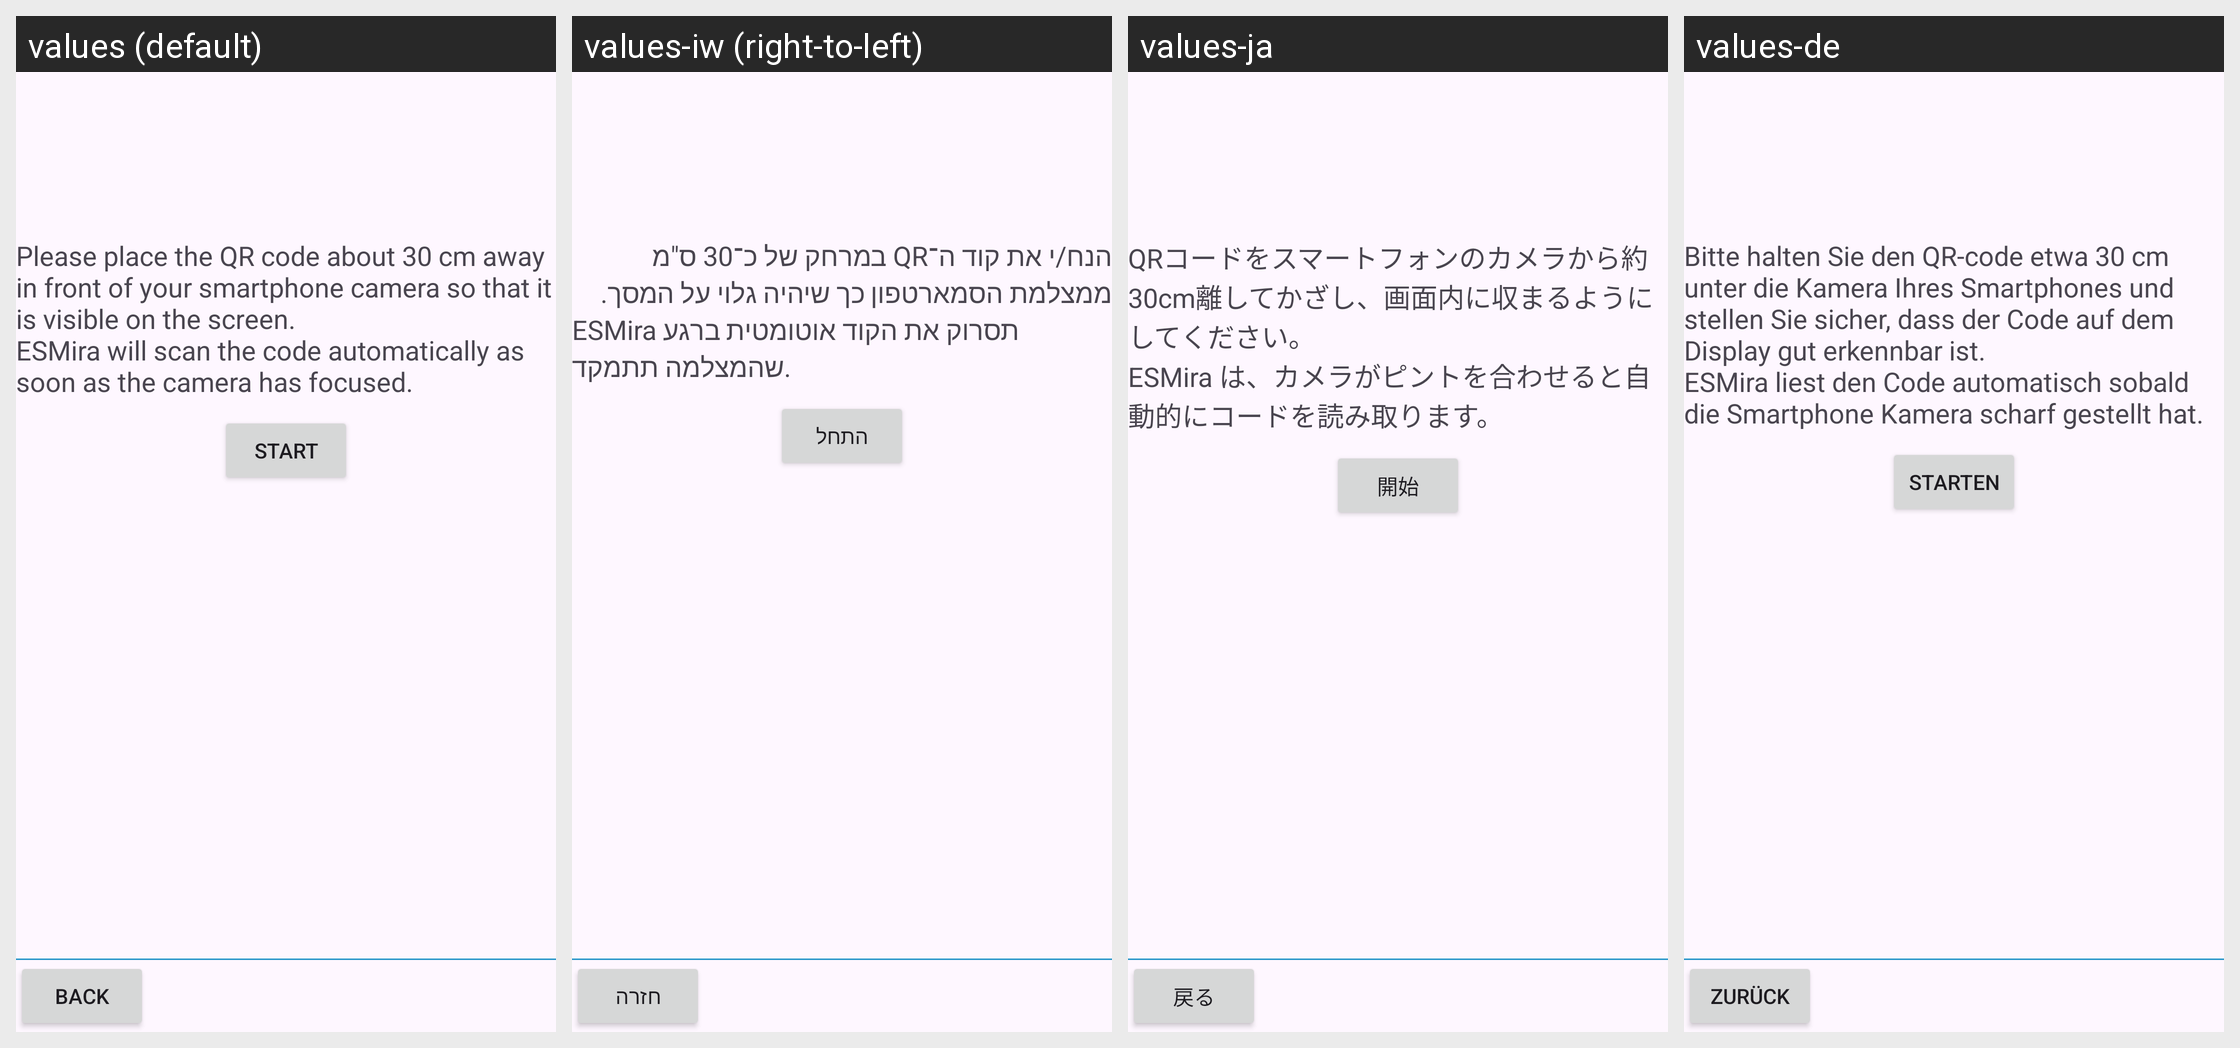

Translations of the strings shown on this Android screen, per locale in the grid:
Android screen res/layout/view_welcome_qr_scanning.xml rendered under 4 locales, left to right: values (default), values-iw (right-to-left), values-ja, values-de. Device: Nexus 5 (rendered at 1080×1920; each locale shown at half size, 540×960, under a caption strip naming it); theme AppTheme.
Other locales in the repository, not shown: values-bs, values-cs, values-da, values-el, values-es, values-fi, values-fr, values-hi, values-it, values-ko, values-nb-rNO, values-nl, values-pl, values-pt, values-ro, values-sl, values-sv, values-tl, values-tr, values-uk, values-zh-rCN.
Strings drawn on this screen, with the default value and each locale's value (text and hints the layout hard-codes, and strings that could not be matched under every locale, appear in the picture but are not listed):

welcome_qr_instructions
  values: Please place the QR code about 30 cm away in front of your smartphone camera so that it is visible on the screen. 
      ESMira will scan the code automatically as soon as the camera has focused.
  values-iw: הנח/י את קוד ה־QR במרחק של כ־30 ס"מ ממצלמת הסמארטפון כך שיהיה גלוי על המסך. 
      ESMira תסרוק את הקוד אוטומטית ברגע שהמצלמה תתמקד.
  values-ja: QRコードをスマートフォンのカメラから約30cm離してかざし、画面内に収まるようにしてください。 
      ESMira は、カメラがピントを合わせると自動的にコードを読み取ります。
  values-de: Bitte halten Sie den QR-code etwa 30 cm unter die Kamera Ihres Smartphones und stellen Sie sicher, dass der Code auf dem Display gut erkennbar ist. 
      ESMira liest den Code automatisch sobald die Smartphone Kamera scharf gestellt hat.

start
  values: Start
  values-iw: התחל
  values-ja: 開始
  values-de: Starten

back
  values: Back
  values-iw: חזרה
  values-ja: 戻る
  values-de: Zurück
